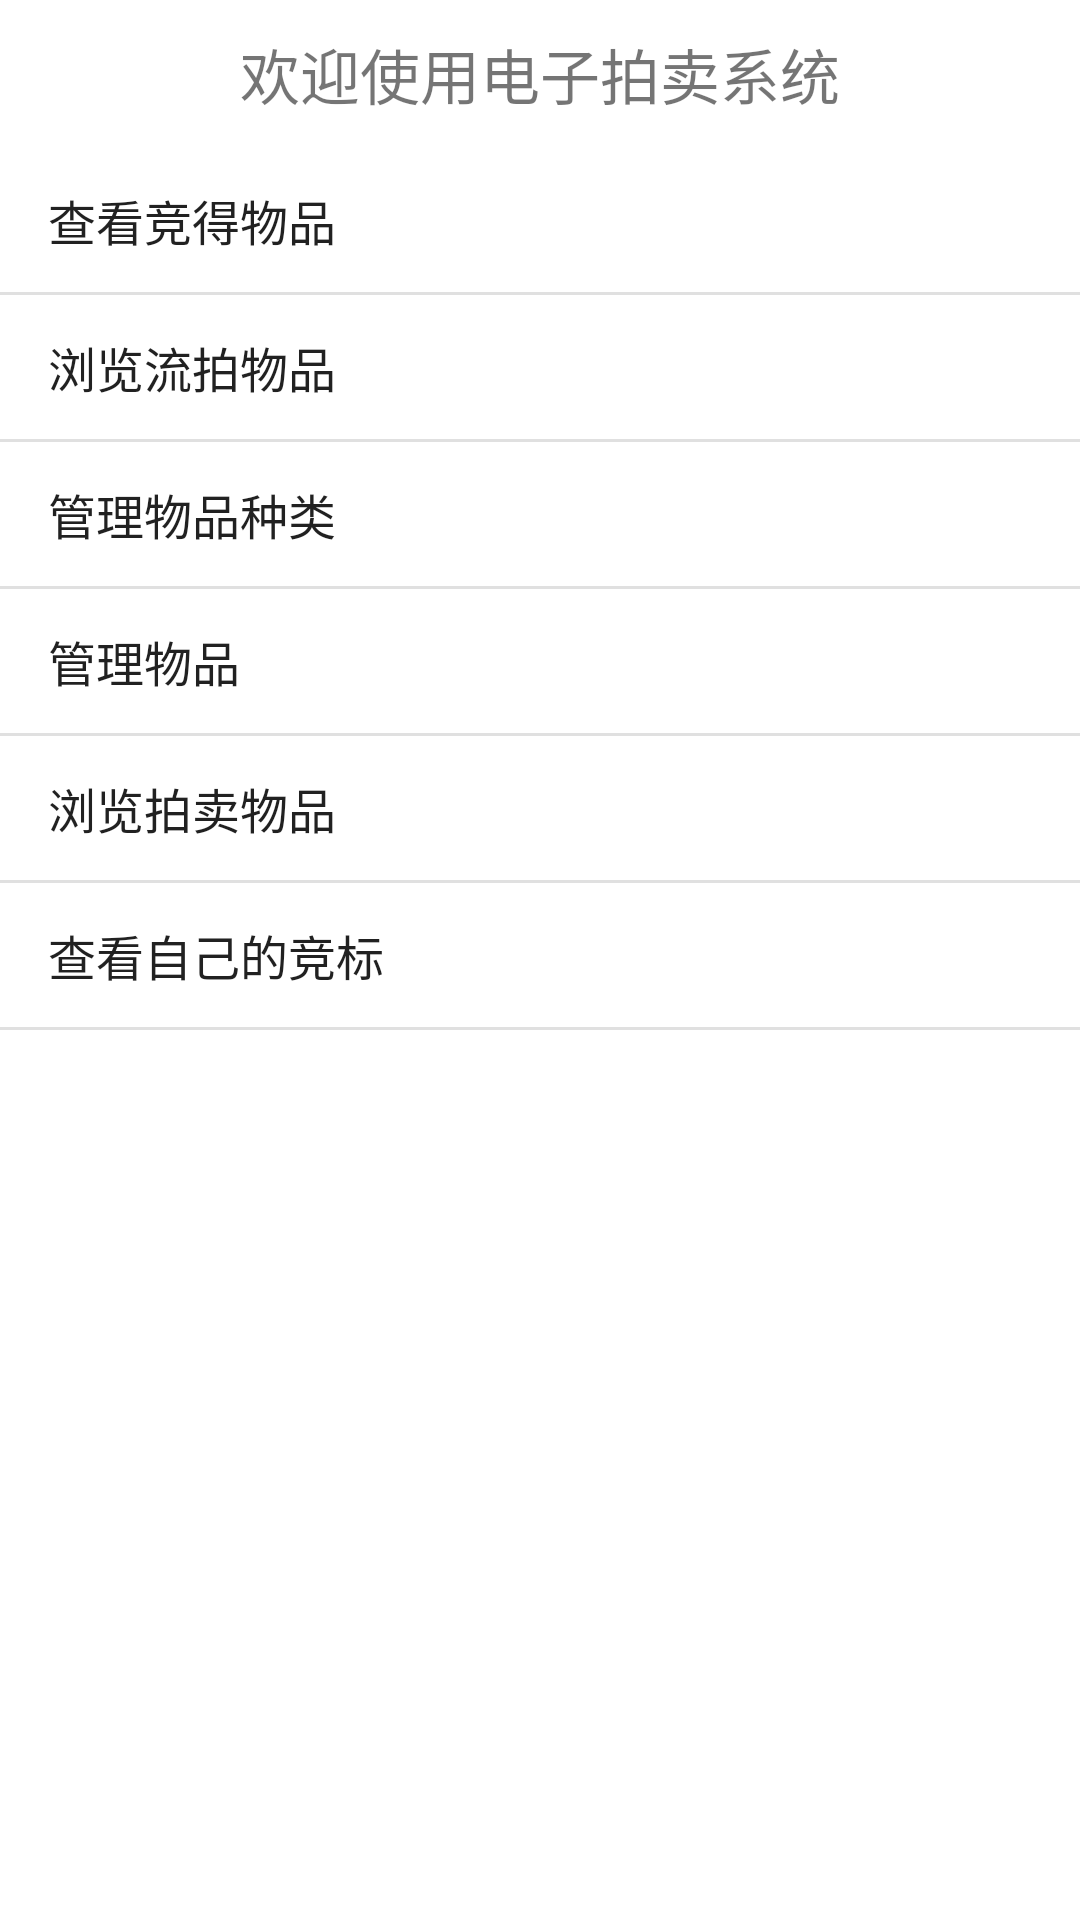

Reconstruct the res/layout file that produces this screen, plus the resources it refers to.
<!-- AndroidManifest.xml: application theme AppTheme -->
<!-- res/layout/auction_list.xml -->
<?xml version="1.0" encoding="utf-8"?>
<LinearLayout xmlns:android="http://schemas.android.com/apk/res/android"
    android:layout_width="match_parent"
    android:layout_height="match_parent"
    android:orientation="vertical">

    <TextView
        android:layout_width="match_parent"
        android:layout_height="wrap_content"
        android:gravity="center"
        android:padding="@dimen/title_padding"
        android:text="@string/welcome"
        android:textSize="@dimen/label_font_size" />

    <ListView
        android:id="@+id/auction_listView"
        android:layout_width="match_parent"
        android:layout_height="match_parent"
        android:entries="@array/auction_list"></ListView>
</LinearLayout>
<!-- resources referenced by this layout -->
<resources>
  <string-array name="auction_list">
          <item>查看竞得物品</item>
          <item>浏览流拍物品</item>
          <item>管理物品种类</item>
          <item>管理物品</item>
          <item>浏览拍卖物品</item>
          <item>查看自己的竞标</item>
      </string-array>
  <dimen name="label_font_size">20dp</dimen>
  <dimen name="title_padding">30px</dimen>
  <string name="welcome">欢迎使用电子拍卖系统</string>
</resources>
